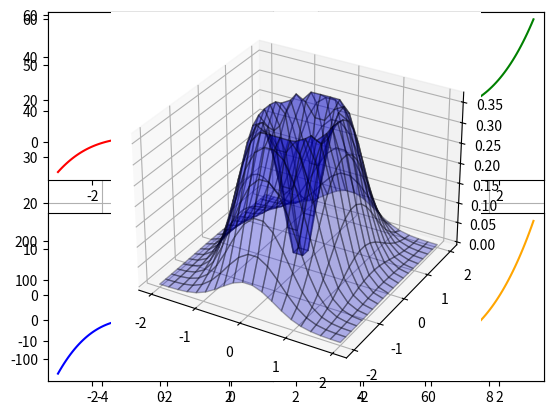

Here is the Python script that generated this plot:
#!/usr/bin/env python
# coding: utf-8

# In[7]:


# default 설정
import numpy as np
import matplotlib.pyplot as plt
get_ipython().run_line_magic('matplotlib', 'inline')


# In[29]:


np.random.seed(1)
x = np.arange(10)     # 0~9 사이 랜덤 수
y = np.random.randn(10) # 0~1 사이 랜덤 수
print(x)
print(y)


# In[32]:


# 그래프 표시
plt.plot(x, y)  # 꺾은선 그래프를 등록
plt.show()


# In[ ]:


## EX1) f(x) = 2x + 3


# In[36]:


import numpy as np
import matplotlib.pyplot as plt
get_ipython().run_line_magic('matplotlib', 'inline')


# In[41]:


def f(x):
    return 2 * x + 3


# In[42]:


x = np.arange(-5, 5, 1)
y = f(x)
print(x, y)


# In[40]:


plt.plot(x, y)
plt.grid(True)   # Grid 추가
plt.show()


# In[90]:


## EX2) f(x) = (x-2)x(x+2)


# In[45]:


def f(x):
    return (x - 2) * x * (x + 2)


# In[46]:


print(f(1))
print(f(np.array([1, 2, 3])))


# In[52]:


x = np.arange(-3, 3.5, 0.5)   # 0.5 간격으로 -3~3까지의 숫자 생성
print(x)


# In[61]:


x = np.linspace(-3, 3, 10)   # -3~3까지의 숫자 생성. 마지막 인자 값이 클수록 곡선이 완만해짐.
print(np.round(x, 2))        # 소수점 둘째자리까지 출력
y = f(x)


# In[62]:


plt.plot(x, y)
plt.show()


# In[63]:


## EX3) f(x) = ax^3 + bx^2 + cx + d


# In[ ]:


# 싱글 그래프


# In[91]:


import numpy as np
import matplotlib.pyplot as plt
get_ipython().run_line_magic('matplotlib', 'inline')


# In[92]:


def f(a, b, c, d, x):
    return (a * x ** 3) + (b * x ** 2) + (c * x) + d


# In[93]:


x = np.linspace(-3, 3, 100)

a = 1
b = 2
c = 3
d = 4

y = f(a, b, c, d, x)


# In[94]:


plt.plot(x, y, color='orange')   # 곡선 색깔 : Orange
plt.grid(True)                   # Grid 생성
plt.show()


# In[95]:


# 멀티 그래프


# In[96]:


# 임의의 a, b, c, d 값 설정
l = [1, 2, 3, 4]
m = [4, 3, 5, 1]
n = [7, 6, 2, 3]
k = [3, 8, 9, 2]

plt.subplot(2, 2, 1)
plt.plot(x, f(l[0], l[1], l[2], l[3], x), color = 'red')

plt.subplot(2, 2, 2)
plt.plot(x, f(m[0], m[1], m[2], m[3], x), color = 'green')

plt.subplot(2, 2, 3)
plt.plot(x, f(n[0], n[1], n[2], n[3], x), color = 'blue')

plt.subplot(2, 2, 4)
plt.plot(x, f(k[0], k[1], k[2], k[3], x), color = 'orange')


# In[97]:


## 이변수 함수 3차원 그래프 : f(x0, x1) = (2x0^2 + x1^2) * exp(-(2x0^2 + x1^2))


# In[101]:


import numpy as np
import matplotlib.pyplot as plt
from mpl_toolkits.mplot3d import Axes3D
get_ipython().run_line_magic('matplotlib', 'inline')


# In[104]:


def f(x0, x1):
    r = 2 * x0 ** 2 + x1 ** 2
    return r * np.exp(-r)


# In[106]:


# 임의의 값 입력
xn = 20
x0 = np.linspace(-2, 2, xn)
x1 = np.linspace(-2, 2, xn)
y = np.zeros((len(x0), len(x1)))
for i0 in range(xn):
    for i1 in range(xn):
        y[i1, i0] = f(x0[i0], x1[i1])


# In[109]:


xx0, xx1 = np.meshgrid(x0, x1)
ax = plt.subplot(1, 1, 1, projection='3d')
ax.plot_surface(xx0, xx1, y, color = 'blue', rstride = 1, cstride = 1, alpha = 0.3, edgecolor = 'black')


# In[ ]:




